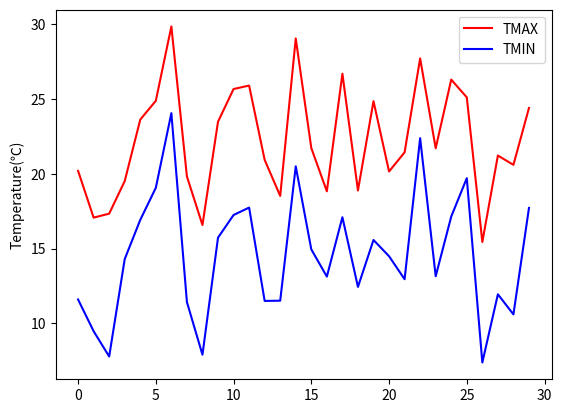

The script that saved this image:
import matplotlib.pyplot as plt
import numpy as np # numpy를 np로 변환

def main():

    tmax = np.random.rand(30) * 15 + 15
    tmin = tmax - (np.random.rand(30) * 5 + 5)

    plt.plot(tmax, color="r", label="TMAX")
    plt.plot(tmin, color="b", label="TMIN")

    plt.ylabel("Temperature(℃)")

    plt.legend() # 색 이름부여
    # plt.show() - 로컬
    plt.savefig("./line_temp.png")

if __name__ == "__main__":
    main()